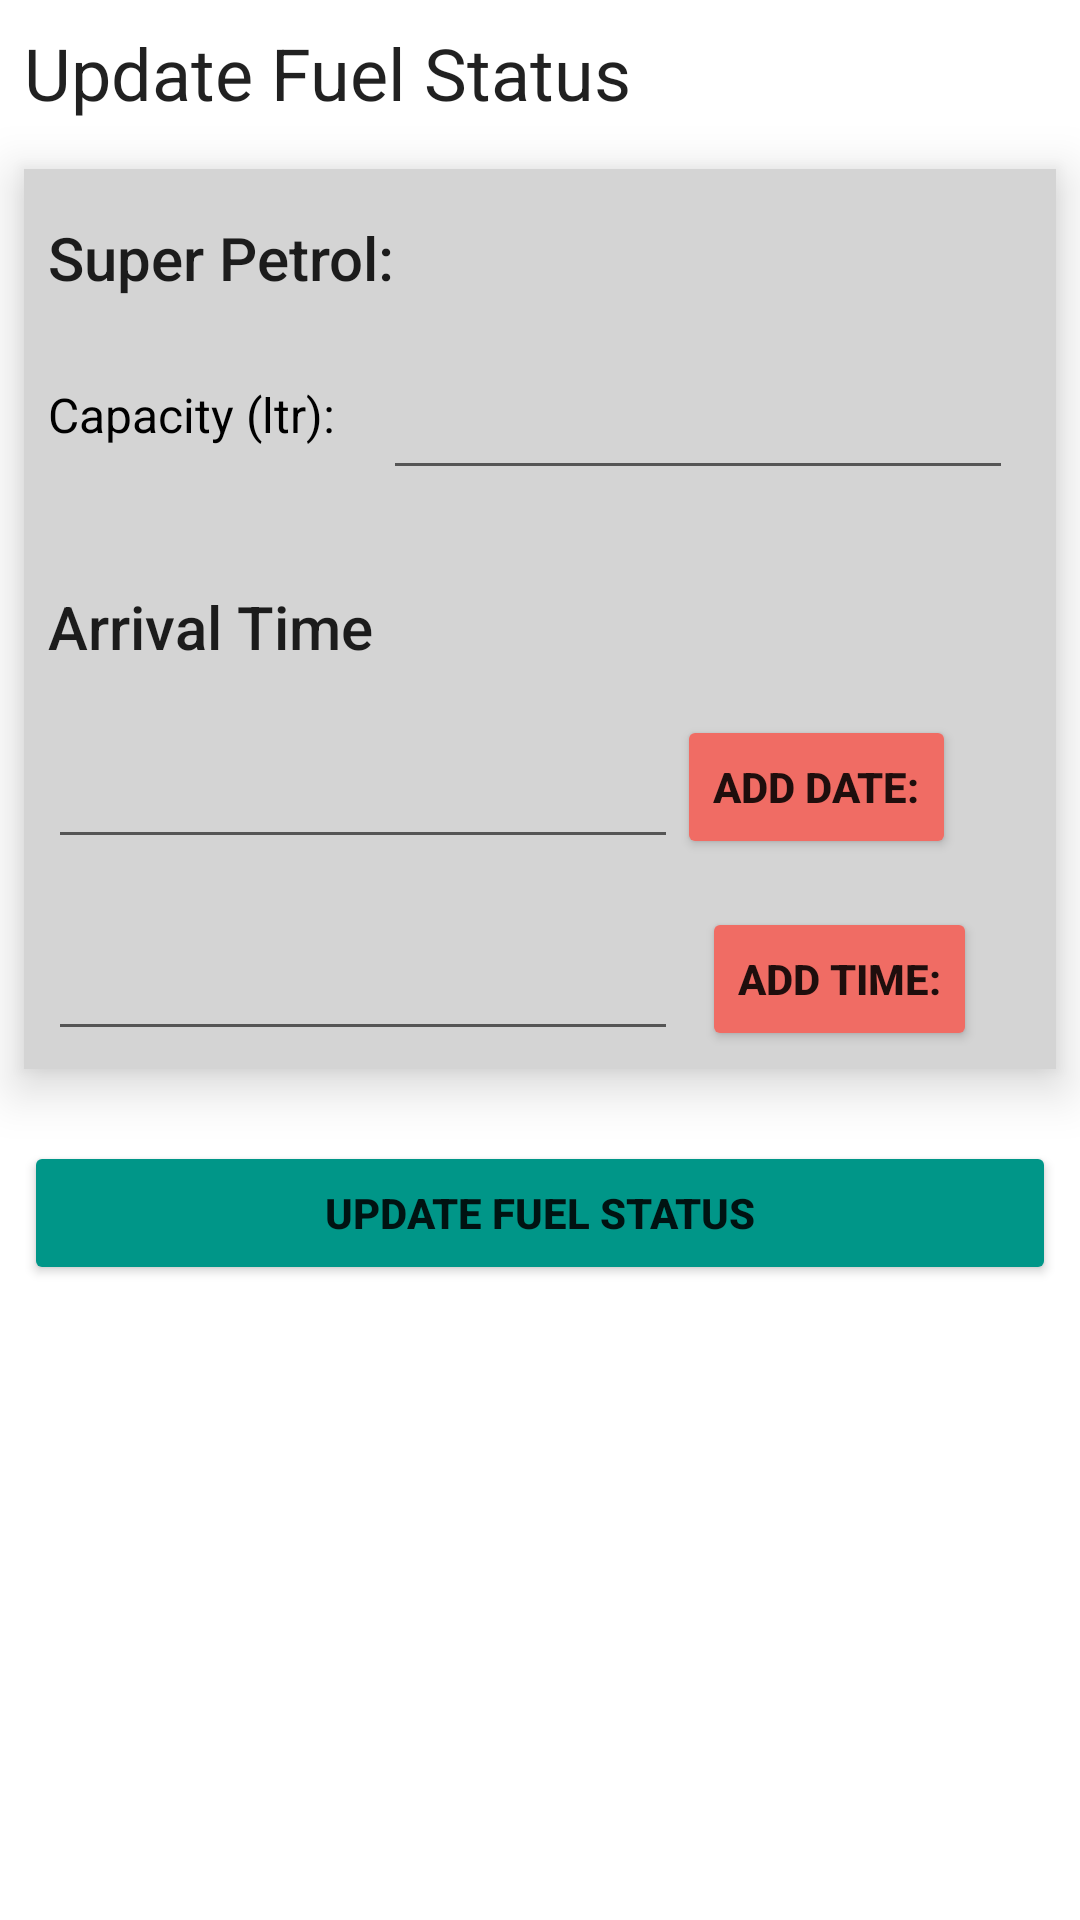

Write the Android layout XML for this screen, with the resource values it uses.
<!-- AndroidManifest.xml: application theme Theme.EcoGas -->
<!-- res/layout/activity_update_super_petrol_status.xml -->
<?xml version="1.0" encoding="utf-8"?>
<androidx.constraintlayout.widget.ConstraintLayout xmlns:android="http://schemas.android.com/apk/res/android"
    xmlns:app="http://schemas.android.com/apk/res-auto"
    xmlns:tools="http://schemas.android.com/tools"
    android:layout_width="match_parent"
    android:layout_height="match_parent"
    tools:context=".UpdateSuperPetrolStatus">

    <TextView
        android:id="@+id/up_title"
        android:layout_width="wrap_content"
        android:layout_height="wrap_content"
        android:layout_marginStart="8dp"
        android:layout_marginTop="8dp"
        android:text="@string/update_title"
        android:textAppearance="@style/TextAppearance.AppCompat.Large"
        android:textSize="24sp"
        app:layout_constraintStart_toStartOf="parent"
        app:layout_constraintTop_toTopOf="parent" />

    <androidx.constraintlayout.widget.ConstraintLayout
        android:id="@+id/constraintLayout4"
        android:layout_width="match_parent"
        android:layout_height="300dp"
        android:layout_marginStart="8dp"
        android:layout_marginTop="16dp"
        android:layout_marginEnd="8dp"
        android:background="@color/tile_color"
        android:elevation="10dp"
        app:layout_constraintEnd_toEndOf="parent"
        app:layout_constraintStart_toStartOf="parent"
        app:layout_constraintTop_toBottomOf="@+id/up_title">

        <Button
            android:id="@+id/timePickerP95"
            android:layout_width="wrap_content"
            android:layout_height="48dp"
            android:layout_marginStart="8dp"
            android:layout_marginTop="16dp"
            android:backgroundTint="@color/secondary_button"
            android:text="@string/time"
            android:textStyle="bold"
            app:layout_constraintStart_toEndOf="@+id/editTextP95T"
            app:layout_constraintTop_toBottomOf="@+id/datePickerP95" />

        <Button
            android:id="@+id/datePickerP95"
            android:layout_width="wrap_content"
            android:layout_height="48dp"
            android:layout_marginStart="8dp"
            android:layout_marginTop="16dp"
            android:layout_marginEnd="42dp"
            android:backgroundTint="@color/secondary_button"
            android:text="@string/date"
            android:textStyle="bold"
            app:layout_constraintEnd_toEndOf="parent"
            app:layout_constraintStart_toEndOf="@+id/editTextP95D"
            app:layout_constraintTop_toBottomOf="@+id/textView17" />

        <TextView
            android:id="@+id/textView12"
            android:layout_width="wrap_content"
            android:layout_height="wrap_content"
            android:layout_marginStart="8dp"
            android:layout_marginTop="16dp"
            android:text="@string/petrol_95"
            android:textAppearance="@style/TextAppearance.AppCompat.Body2"
            android:textSize="20sp"
            app:layout_constraintStart_toStartOf="parent"
            app:layout_constraintTop_toTopOf="parent" />

        <TextView
            android:id="@+id/textView17"
            android:layout_width="wrap_content"
            android:layout_height="wrap_content"
            android:layout_marginStart="8dp"
            android:layout_marginTop="32dp"
            android:text="@string/arrival"
            android:textAppearance="@style/TextAppearance.AppCompat.Body2"
            android:textSize="20sp"
            app:layout_constraintStart_toStartOf="parent"
            app:layout_constraintTop_toBottomOf="@+id/editTextP95" />

        <TextView
            android:id="@+id/textView20"
            android:layout_width="wrap_content"
            android:layout_height="wrap_content"
            android:layout_marginStart="8dp"
            android:layout_marginTop="28dp"
            android:text="@string/cap"
            android:textColor="@color/black"
            android:textSize="16sp"
            app:layout_constraintStart_toStartOf="parent"
            app:layout_constraintTop_toBottomOf="@+id/textView12" />

        <EditText
            android:id="@+id/editTextP95"
            android:layout_width="wrap_content"
            android:layout_height="wrap_content"
            android:layout_marginStart="16dp"
            android:layout_marginTop="16dp"
            android:ems="10"
            android:importantForAutofill="no"
            android:inputType="number"
            android:minHeight="48dp"
            app:layout_constraintStart_toEndOf="@+id/textView20"
            app:layout_constraintTop_toBottomOf="@+id/textView12"
            tools:ignore="LabelFor" />

        <EditText
            android:id="@+id/editTextP95D"
            android:layout_width="wrap_content"
            android:layout_height="wrap_content"
            android:layout_marginStart="8dp"
            android:layout_marginTop="16dp"
            android:ems="10"
            android:importantForAutofill="no"
            android:inputType="textPersonName"
            android:minHeight="48dp"
            app:layout_constraintStart_toStartOf="parent"
            app:layout_constraintTop_toBottomOf="@+id/textView17"
            tools:ignore="LabelFor" />

        <EditText
            android:id="@+id/editTextP95T"
            android:layout_width="wrap_content"
            android:layout_height="wrap_content"
            android:layout_marginStart="8dp"
            android:layout_marginTop="16dp"
            android:ems="10"
            android:importantForAutofill="no"
            android:inputType="textPersonName"
            android:minHeight="48dp"
            app:layout_constraintStart_toStartOf="parent"
            app:layout_constraintTop_toBottomOf="@+id/editTextP95D"
            tools:ignore="LabelFor" />

    </androidx.constraintlayout.widget.ConstraintLayout>

    <Button
        android:id="@+id/updateSuperPetrol"
        android:layout_width="match_parent"
        android:layout_height="wrap_content"
        android:layout_marginStart="8dp"
        android:layout_marginTop="24dp"
        android:layout_marginEnd="8dp"
        android:backgroundTint="@color/main_button"
        android:text="@string/update_status"
        android:textStyle="bold"
        app:layout_constraintEnd_toEndOf="parent"
        app:layout_constraintStart_toStartOf="parent"
        app:layout_constraintTop_toBottomOf="@+id/constraintLayout4" />

</androidx.constraintlayout.widget.ConstraintLayout>
<!-- resources referenced by this layout -->
<resources>
  <color name="black">#FF000000</color>
  <color name="main_button">#009688</color>
  <color name="secondary_button">#f06c64</color>
  <color name="tile_color">#d4d4d4</color>
  <string name="arrival">Arrival Time</string>
  <string name="cap">Capacity (ltr):</string>
  <string name="date">Add Date:</string>
  <string name="petrol_95">Super Petrol:</string>
  <string name="time">Add Time:</string>
  <string name="update_status">Update Fuel Status</string>
  <string name="update_title">Update Fuel Status</string>
  <style name="Theme.EcoGas" parent="Theme.MaterialComponents.DayNight.DarkActionBar">
          
          <item name="colorPrimary">@color/status_bar</item>
          <item name="colorPrimaryVariant">@color/teal_200</item>
          <item name="colorOnPrimary">@color/white</item>
          
          <item name="colorSecondary">@color/teal_200</item>
          <item name="colorSecondaryVariant">@color/teal_700</item>
          <item name="colorOnSecondary">@color/black</item>
          
          <item name="android:statusBarColor" tools:targetApi="l">?attr/colorPrimaryVariant</item>
          
      </style>
  <color name="status_bar">#009688</color>
  <color name="teal_200">#FF03DAC5</color>
  <color name="white">#FFFFFFFF</color>
  <color name="teal_700">#FF018786</color>
</resources>
